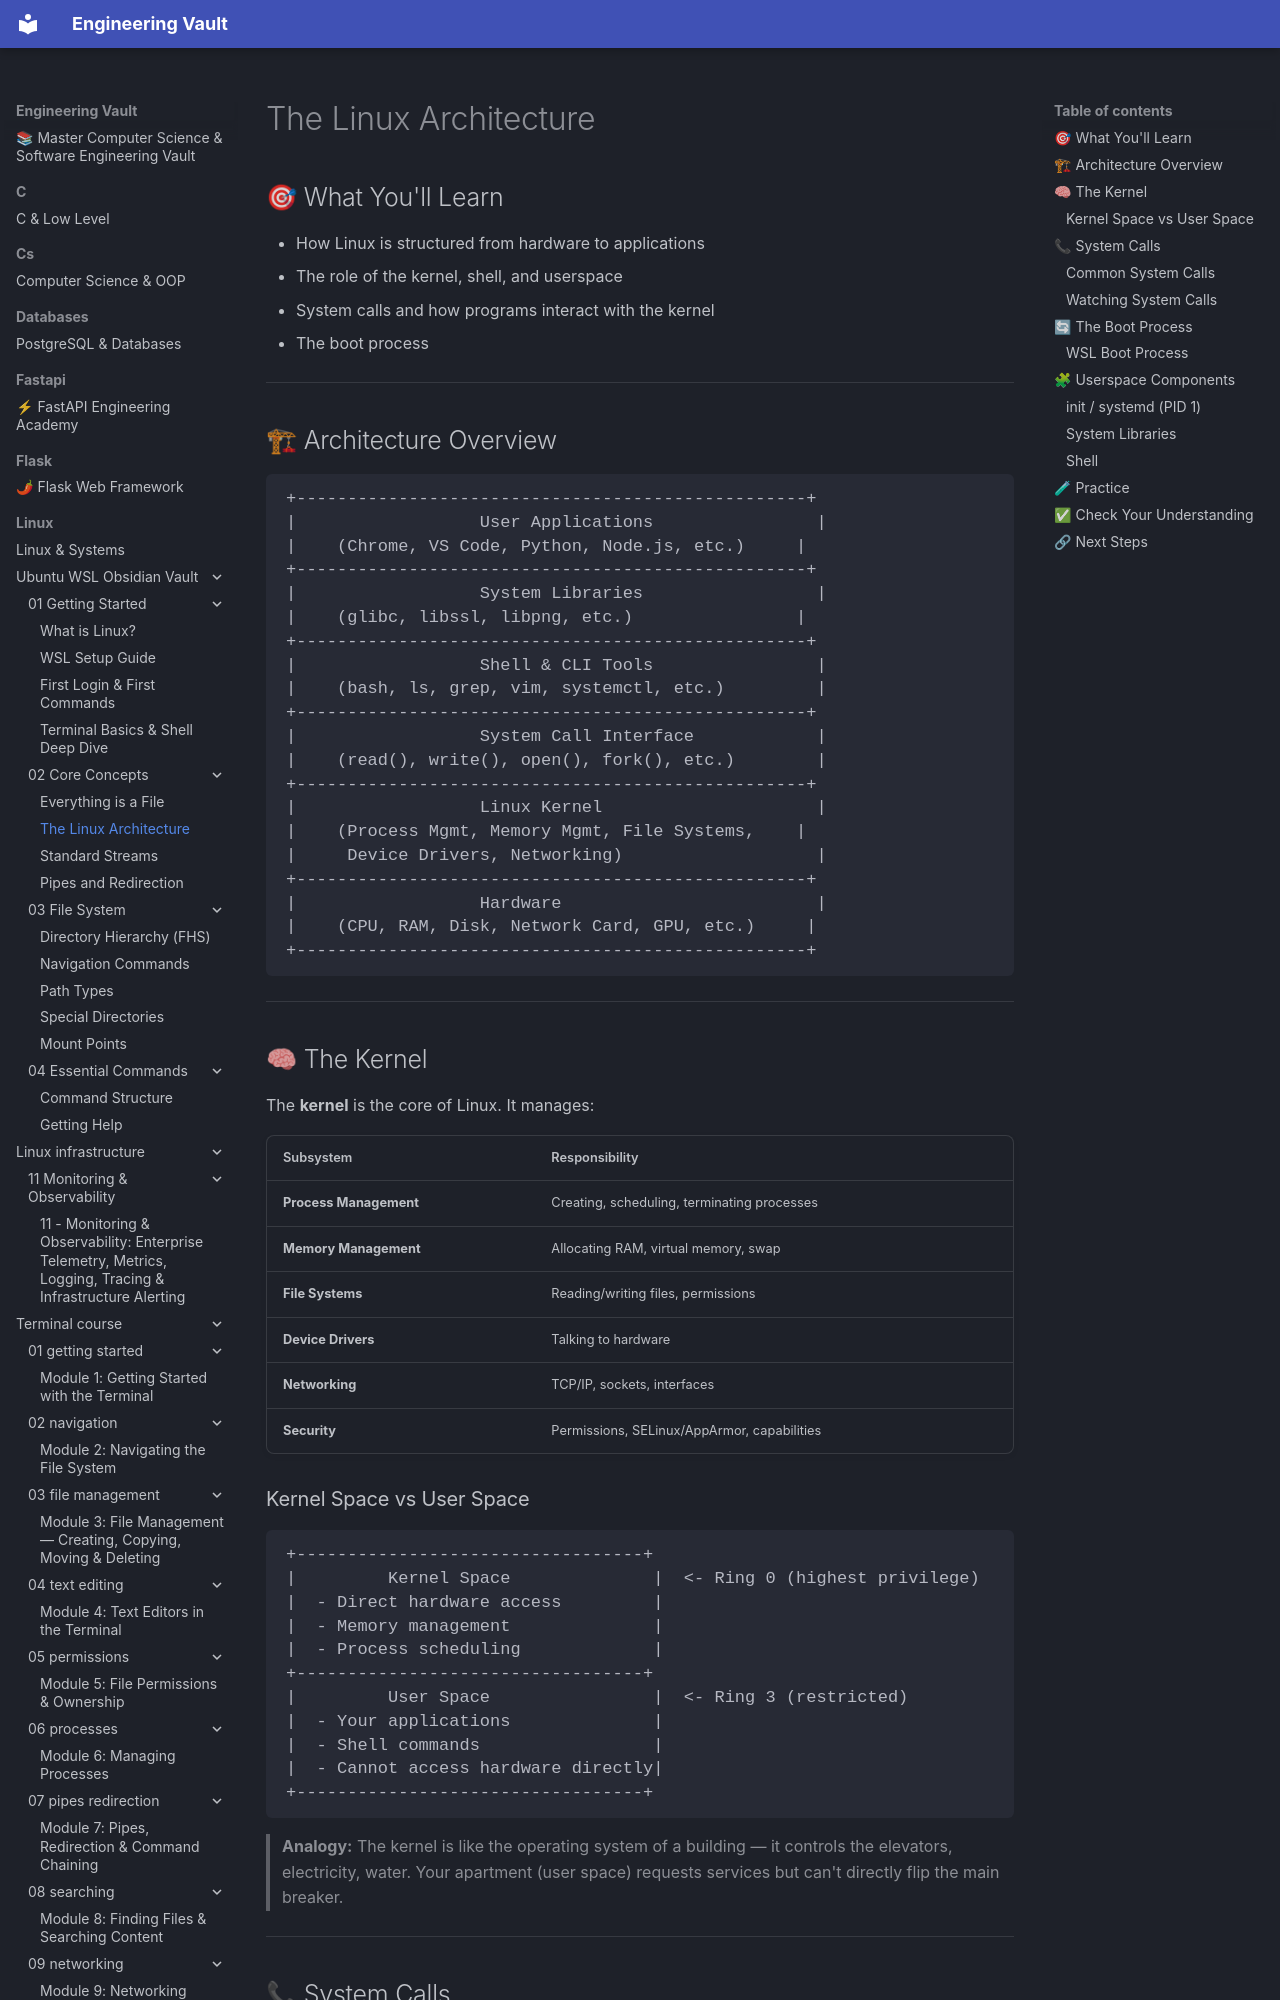

repository: Saff9/engineering-vault · page: linux/Ubuntu-WSL-Obsidian-Vault/02 - Core Concepts/02.02 - The Linux Architecture/index.html · generator: mkdocs

# The Linux Architecture

## 🎯 What You'll Learn
- How Linux is structured from hardware to applications
- The role of the kernel, shell, and userspace
- System calls and how programs interact with the kernel
- The boot process

---

## 🏗 Architecture Overview

```
+--------------------------------------------------+
|                  User Applications                |
|    (Chrome, VS Code, Python, Node.js, etc.)     |
+--------------------------------------------------+
|                  System Libraries                 |
|    (glibc, libssl, libpng, etc.)                |
+--------------------------------------------------+
|                  Shell & CLI Tools                |
|    (bash, ls, grep, vim, systemctl, etc.)         |
+--------------------------------------------------+
|                  System Call Interface            |
|    (read(), write(), open(), fork(), etc.)        |
+--------------------------------------------------+
|                  Linux Kernel                     |
|    (Process Mgmt, Memory Mgmt, File Systems,    |
|     Device Drivers, Networking)                   |
+--------------------------------------------------+
|                  Hardware                         |
|    (CPU, RAM, Disk, Network Card, GPU, etc.)     |
+--------------------------------------------------+
```

---

## 🧠 The Kernel

The **kernel** is the core of Linux. It manages:

| Subsystem | Responsibility |
|-----------|---------------|
| **Process Management** | Creating, scheduling, terminating processes |
| **Memory Management** | Allocating RAM, virtual memory, swap |
| **File Systems** | Reading/writing files, permissions |
| **Device Drivers** | Talking to hardware |
| **Networking** | TCP/IP, sockets, interfaces |
| **Security** | Permissions, SELinux/AppArmor, capabilities |
